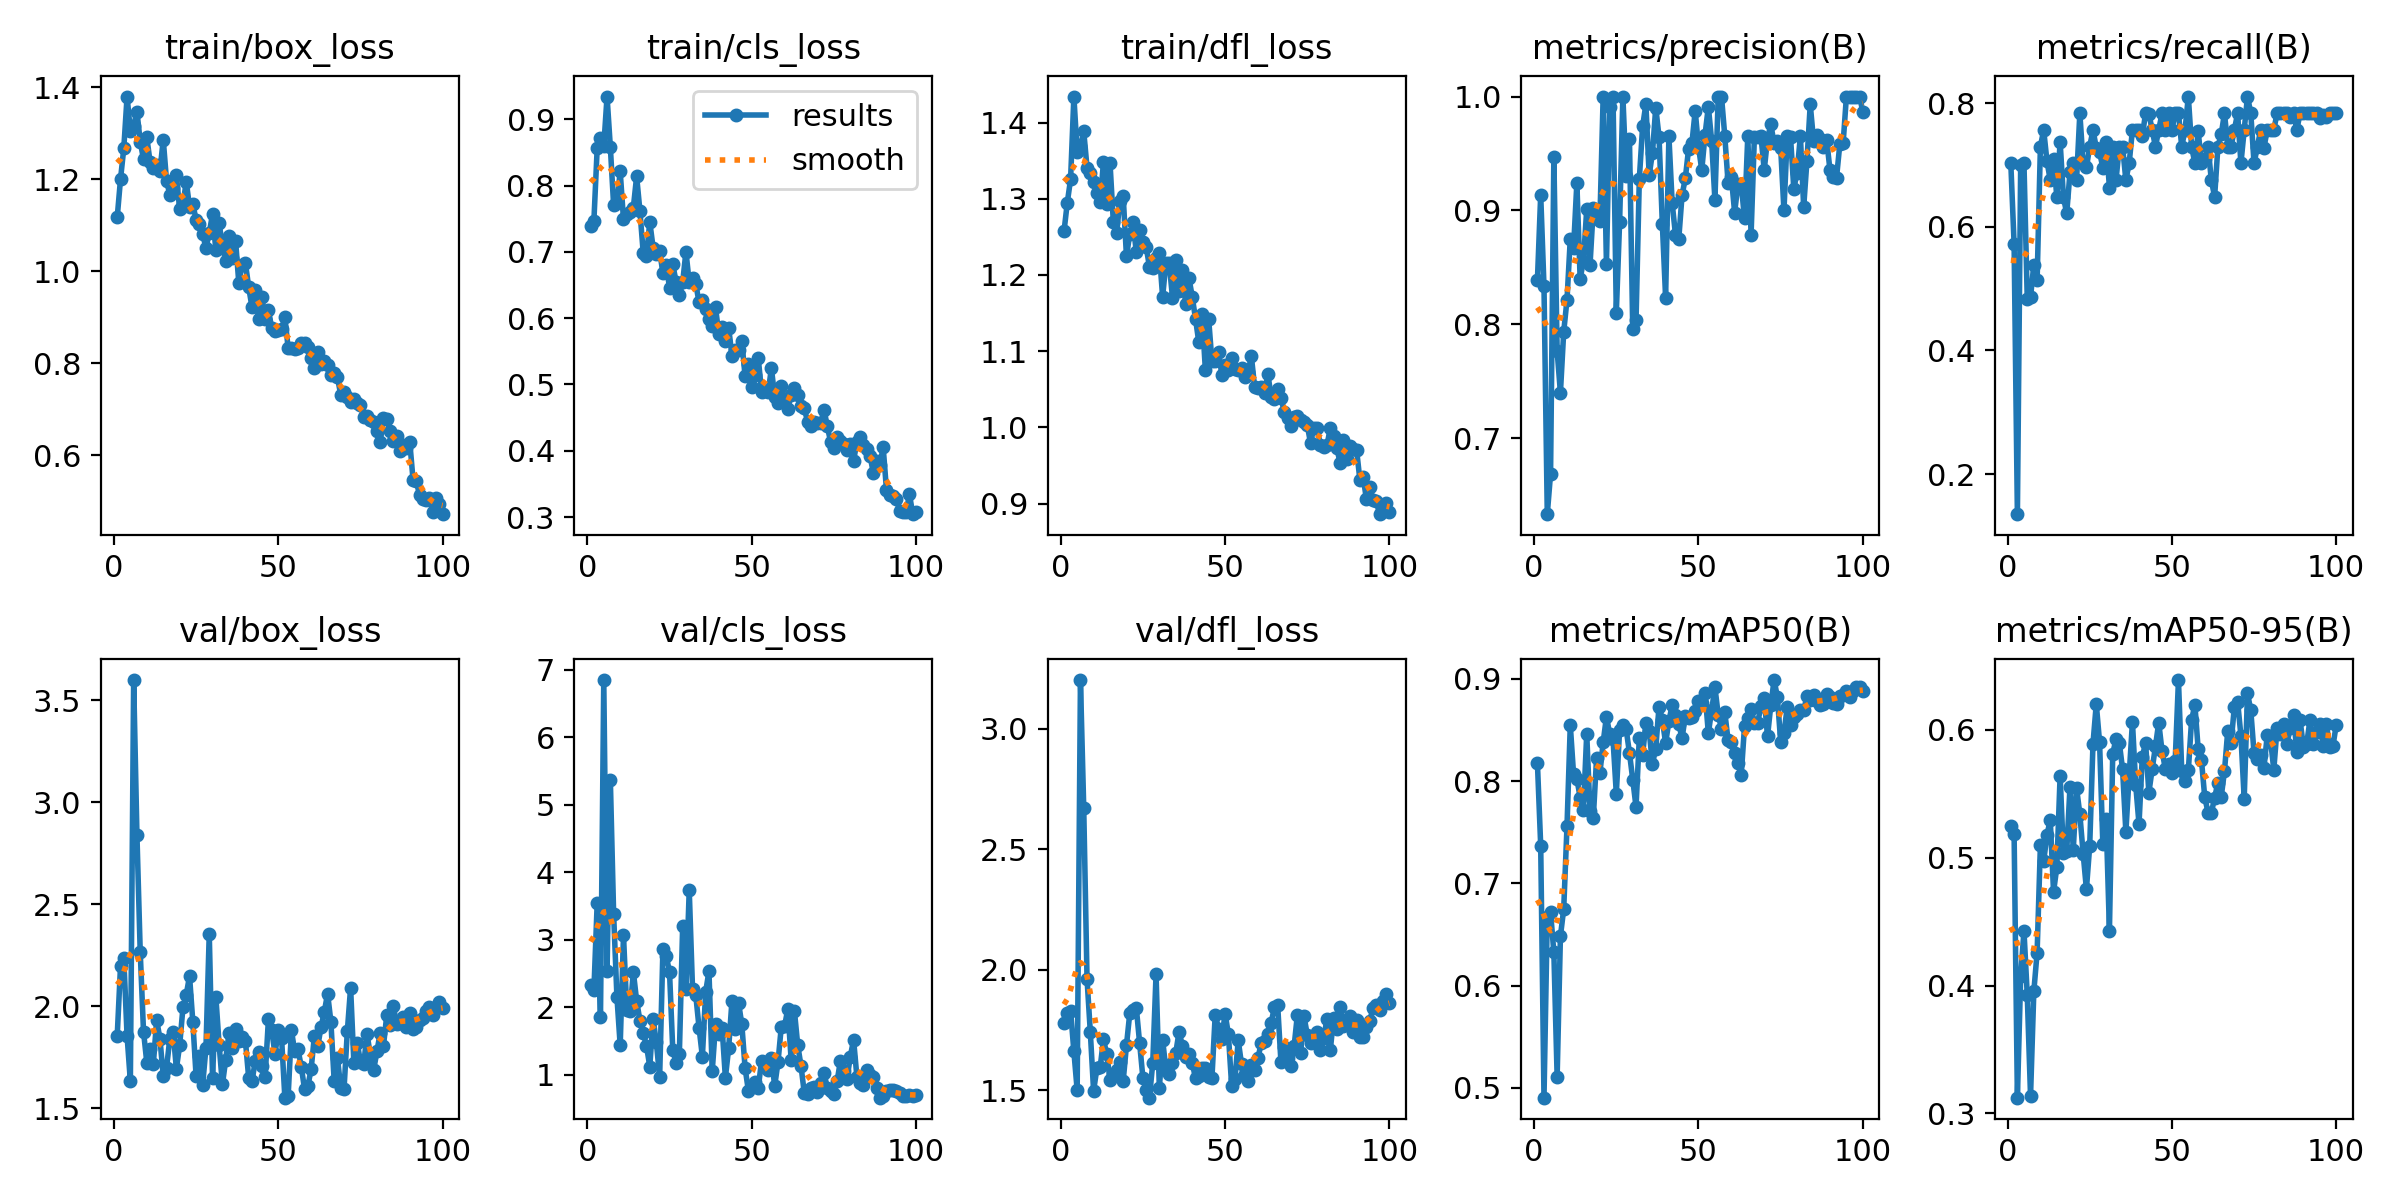

The data file committed next to this chart (first rows):
epoch, train/box_loss, train/cls_loss, train/dfl_loss, metrics/precision(B), metrics/recall(B), metrics/mAP50(B), metrics/mAP50-95(B), val/box_loss, val/cls_loss, val/dfl_loss, lr/pg0, lr/pg1, lr/pg2
1, 1.117, 0.7387, 1.257, 0.8387, 0.7027, 0.8175, 0.5246, 1.855, 2.333, 1.779, 0.00046, 0.00046, 0.00046
2, 1.2, 0.7471, 1.295, 0.9137, 0.5724, 0.7369, 0.5186, 2.195, 2.256, 1.821, 0.0009307, 0.0009307, 0.0009307
3, 1.267, 0.856, 1.326, 0.8333, 0.1351, 0.4905, 0.3124, 2.236, 3.543, 1.83, 0.001392, 0.001392, 0.001392
4, 1.38, 0.8712, 1.434, 0.6334, 0.7005, 0.6667, 0.4073, 1.855, 1.851, 1.661, 0.001844, 0.001844, 0.001844
5, 1.305, 0.8589, 1.361, 0.669, 0.7027, 0.6716, 0.4429, 1.633, 6.847, 1.501, 0.001921, 0.001921, 0.001921
6, 1.317, 0.9342, 1.369, 0.9471, 0.4838, 0.6328, 0.3928, 3.599, 2.532, 3.201, 0.001921, 0.001921, 0.001921
7, 1.347, 0.858, 1.389, 0.7766, 0.4865, 0.5111, 0.3137, 2.84, 5.372, 2.669, 0.001901, 0.001901, 0.001901
8, 1.282, 0.7704, 1.341, 0.7401, 0.5389, 0.6482, 0.3955, 2.265, 3.385, 1.962, 0.001881, 0.001881, 0.001881
9, 1.243, 0.7733, 1.334, 0.7935, 0.5135, 0.675, 0.4258, 1.877, 2.159, 1.741, 0.001861, 0.001861, 0.001861
10, 1.291, 0.8211, 1.322, 0.8216, 0.7297, 0.7557, 0.5099, 1.724, 1.437, 1.497, 0.001842, 0.001842, 0.001842
11, 1.237, 0.7489, 1.308, 0.875, 0.7568, 0.8548, 0.4972, 1.792, 3.067, 1.591, 0.001822, 0.001822, 0.001822
12, 1.224, 0.7564, 1.295, 0.8672, 0.706, 0.8066, 0.518, 1.72, 1.968, 1.594, 0.001802, 0.001802, 0.001802
13, 1.231, 0.7606, 1.348, 0.9242, 0.6757, 0.8023, 0.5294, 1.933, 1.942, 1.711, 0.001782, 0.001782, 0.001782
14, 1.218, 0.7667, 1.293, 0.8399, 0.7093, 0.7839, 0.4732, 1.841, 2.528, 1.649, 0.001762, 0.001762, 0.001762
15, 1.286, 0.8137, 1.347, 0.8559, 0.6486, 0.7721, 0.4927, 1.658, 2.097, 1.543, 0.001743, 0.001743, 0.001743
16, 1.197, 0.7617, 1.27, 0.9009, 0.7376, 0.8461, 0.5643, 1.698, 1.804, 1.567, 0.001723, 0.001723, 0.001723
17, 1.166, 0.6986, 1.255, 0.852, 0.6486, 0.7705, 0.5034, 1.841, 1.626, 1.583, 0.001703, 0.001703, 0.001703
18, 1.181, 0.6944, 1.298, 0.9024, 0.6216, 0.7642, 0.5049, 1.875, 1.43, 1.619, 0.001683, 0.001683, 0.001683
19, 1.208, 0.7451, 1.304, 0.8945, 0.6879, 0.8227, 0.5553, 1.694, 1.124, 1.538, 0.001663, 0.001663, 0.001663
20, 1.134, 0.7065, 1.224, 0.8909, 0.7027, 0.8074, 0.5064, 1.809, 1.831, 1.686, 0.001644, 0.001644, 0.001644
21, 1.145, 0.6964, 1.254, 1, 0.6757, 0.8378, 0.5546, 1.995, 1.482, 1.819, 0.001624, 0.001624, 0.001624
22, 1.195, 0.7006, 1.269, 0.8529, 0.7838, 0.863, 0.5341, 2.057, 0.9658, 1.832, 0.001604, 0.001604, 0.001604
23, 1.14, 0.6681, 1.23, 0.9909, 0.7027, 0.8459, 0.5033, 2.148, 2.868, 1.841, 0.001584, 0.001584, 0.001584
24, 1.145, 0.6799, 1.259, 1, 0.6961, 0.8409, 0.4754, 1.924, 2.759, 1.696, 0.001564, 0.001564, 0.001564
25, 1.112, 0.6461, 1.244, 0.8102, 0.7297, 0.7878, 0.5093, 1.657, 2.527, 1.55, 0.001545, 0.001545, 0.001545
26, 1.102, 0.6811, 1.237, 0.8898, 0.7568, 0.8498, 0.5893, 1.758, 1.362, 1.501, 0.001525, 0.001525, 0.001525
27, 1.08, 0.6546, 1.21, 1, 0.7279, 0.8552, 0.6202, 1.617, 1.182, 1.469, 0.001505, 0.001505, 0.001505
28, 1.05, 0.6345, 1.209, 0.9302, 0.7209, 0.8506, 0.5904, 1.798, 1.316, 1.614, 0.001485, 0.001485, 0.001485
29, 1.083, 0.6538, 1.222, 0.9626, 0.6959, 0.8275, 0.5104, 2.356, 3.199, 1.98, 0.001465, 0.001465, 0.001465
30, 1.125, 0.7002, 1.229, 0.7956, 0.7367, 0.8015, 0.53, 1.65, 2.274, 1.508, 0.001446, 0.001446, 0.001446
31, 1.046, 0.654, 1.171, 0.8036, 0.6636, 0.7747, 0.443, 2.047, 3.736, 1.708, 0.001426, 0.001426, 0.001426
32, 1.106, 0.6609, 1.216, 0.9275, 0.7297, 0.8423, 0.5812, 1.812, 2.279, 1.586, 0.001406, 0.001406, 0.001406
33, 1.053, 0.6509, 1.215, 0.9737, 0.6757, 0.8257, 0.593, 1.617, 2.178, 1.568, 0.001386, 0.001386, 0.001386
34, 1.023, 0.624, 1.17, 0.9932, 0.7297, 0.8565, 0.5901, 1.737, 1.695, 1.611, 0.001366, 0.001366, 0.001366
35, 1.076, 0.627, 1.219, 0.931, 0.7297, 0.8489, 0.5691, 1.869, 1.272, 1.655, 0.001347, 0.001347, 0.001347
36, 1.029, 0.6142, 1.179, 0.9505, 0.6757, 0.8168, 0.5201, 1.798, 2.231, 1.742, 0.001327, 0.001327, 0.001327
37, 1.067, 0.599, 1.206, 0.9903, 0.7027, 0.8318, 0.5642, 1.888, 2.534, 1.685, 0.001307, 0.001307, 0.001307
38, 0.9737, 0.5874, 1.162, 0.9646, 0.7568, 0.8728, 0.6062, 1.832, 1.058, 1.639, 0.001287, 0.001287, 0.001287
39, 1.013, 0.6162, 1.196, 0.8885, 0.7568, 0.8601, 0.5568, 1.852, 1.747, 1.652, 0.001267, 0.001267, 0.001267
40, 1.018, 0.5756, 1.172, 0.8235, 0.7568, 0.8371, 0.5263, 1.831, 1.603, 1.615, 0.001248, 0.001248, 0.001248
41, 0.9652, 0.5868, 1.143, 0.9651, 0.7473, 0.8586, 0.579, 1.649, 1.702, 1.549, 0.001228, 0.001228, 0.001228
42, 0.9216, 0.5653, 1.112, 0.9062, 0.7838, 0.8744, 0.5897, 1.632, 0.9579, 1.56, 0.001208, 0.001208, 0.001208
43, 0.9586, 0.5852, 1.149, 0.8787, 0.7832, 0.8649, 0.551, 1.734, 1.399, 1.594, 0.001188, 0.001188, 0.001188
44, 0.8964, 0.5432, 1.075, 0.875, 0.7568, 0.8557, 0.5693, 1.778, 2.1, 1.594, 0.001168, 0.001168, 0.001168
45, 0.944, 0.5513, 1.142, 0.9134, 0.7297, 0.842, 0.587, 1.71, 1.685, 1.557, 0.001149, 0.001149, 0.001149
46, 0.8957, 0.5512, 1.087, 0.9283, 0.7568, 0.8637, 0.6057, 1.656, 2.069, 1.551, 0.001129, 0.001129, 0.001129
47, 0.9146, 0.5652, 1.087, 0.9544, 0.7838, 0.8614, 0.5835, 1.936, 1.749, 1.814, 0.001109, 0.001109, 0.001109
48, 0.8771, 0.5121, 1.099, 0.9589, 0.7568, 0.863, 0.5698, 1.883, 1.099, 1.755, 0.001089, 0.001089, 0.001089
49, 0.869, 0.5302, 1.069, 0.9875, 0.7838, 0.8687, 0.5733, 1.766, 0.7654, 1.712, 0.001069, 0.001069, 0.001069
50, 0.8732, 0.4964, 1.083, 0.956, 0.7568, 0.878, 0.5664, 1.883, 0.8365, 1.818, 0.00105, 0.00105, 0.00105
51, 0.8736, 0.5138, 1.075, 0.9355, 0.7838, 0.8759, 0.5754, 1.844, 0.8896, 1.732, 0.00103, 0.00103, 0.00103
52, 0.9004, 0.5393, 1.091, 0.9667, 0.7838, 0.8863, 0.639, 1.552, 0.8056, 1.518, 0.00101, 0.00101, 0.00101
53, 0.8328, 0.489, 1.077, 0.9911, 0.7297, 0.8468, 0.5677, 1.56, 1.211, 1.545, 0.0009902, 0.0009902, 0.0009902
54, 0.8339, 0.4916, 1.075, 0.9612, 0.7568, 0.8691, 0.5604, 1.882, 1.118, 1.706, 0.0009704, 0.0009704, 0.0009704
55, 0.8306, 0.4879, 1.077, 0.9091, 0.8108, 0.8917, 0.5683, 1.779, 1.077, 1.608, 0.0009506, 0.0009506, 0.0009506
56, 0.8338, 0.5245, 1.066, 1, 0.7297, 0.8649, 0.6079, 1.789, 1.246, 1.566, 0.0009308, 0.0009308, 0.0009308
57, 0.8443, 0.4811, 1.073, 1, 0.7027, 0.8513, 0.6195, 1.703, 0.8373, 1.536, 0.000911, 0.000911, 0.000911
58, 0.8447, 0.4728, 1.093, 0.9654, 0.7543, 0.8673, 0.5848, 1.594, 1.186, 1.603, 0.0008912, 0.0008912, 0.0008912
59, 0.8354, 0.4972, 1.052, 0.9245, 0.7027, 0.8401, 0.5761, 1.609, 1.71, 1.584, 0.0008714, 0.0008714, 0.0008714
60, 0.8121, 0.4775, 1.051, 0.9293, 0.7105, 0.8379, 0.5473, 1.694, 1.718, 1.633, 0.0008516, 0.0008516, 0.0008516
... 40 more rows
